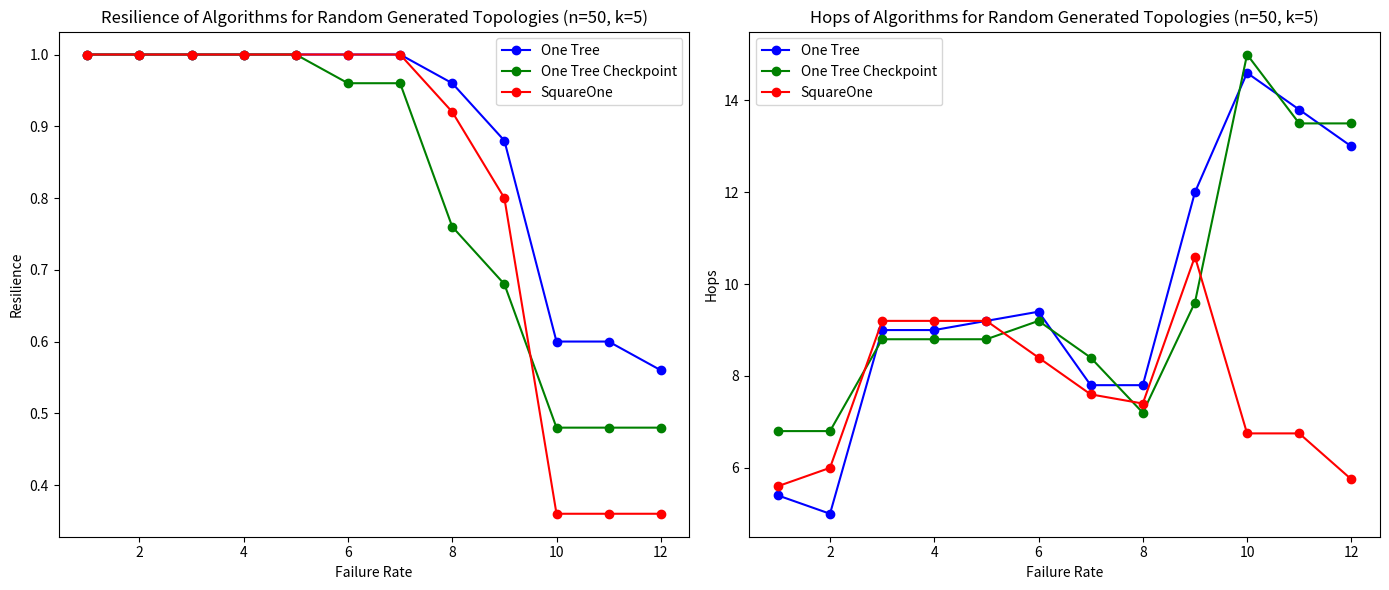

Here is the Python script that generated this plot:
import matplotlib.pyplot as plt

# Data
average_resilience = {
    'One Tree': [1.0, 1.0, 1.0, 1.0, 1.0, 1.0, 1.0, 0.96, 0.8799999999999999, 0.6, 0.6, 0.5599999999999999], 
    'One Tree Checkpoint': [1.0, 1.0, 1.0, 1.0, 1.0, 0.96, 0.96, 0.76, 0.6799999999999999, 0.48, 0.48, 0.48], 
    'SquareOne': [1.0, 1.0, 1.0, 1.0, 1.0, 1.0, 1.0, 0.9199999999999999, 0.8, 0.36, 0.36, 0.36]
}

average_hops = {
    'One Tree': [5.4, 5.0, 9.0, 9.0, 9.2, 9.4, 7.8, 7.8, 12.0, 14.6, 13.8, 13.0], 
    'One Tree Checkpoint': [6.8, 6.8, 8.8, 8.8, 8.8, 9.2, 8.4, 7.2, 9.6, 15.0, 13.5, 13.5],
    'SquareOne': [5.6, 6.0, 9.2, 9.2, 9.2, 8.4, 7.6, 7.4, 10.6, 6.75, 6.75, 5.75]
}

failure_rates = [i for i in range(1, len(average_resilience['One Tree']) + 1)]

# Define colors
colors = {
    'One Tree': 'blue',
    'One Tree Checkpoint': 'green',
    'SquareOne': 'red'
}

# Plotting Average Resilience
plt.figure(figsize=(14, 6))

plt.subplot(1, 2, 1)
for algorithm, values in average_resilience.items():
    plt.plot(failure_rates, values, marker='o', label=algorithm, color=colors[algorithm])
plt.xlabel('Failure Rate')
plt.ylabel('Resilience')
plt.title('Resilience of Algorithms for Random Generated Topologies (n=50, k=5)')
plt.legend()

# Plotting Average Hops
plt.subplot(1, 2, 2)
for algorithm, values in average_hops.items():
    plt.plot(failure_rates, values, marker='o', label=algorithm, color=colors[algorithm])
plt.xlabel('Failure Rate')
plt.ylabel('Hops')
plt.title('Hops of Algorithms for Random Generated Topologies (n=50, k=5)')
plt.legend()

plt.tight_layout()
plt.show()
